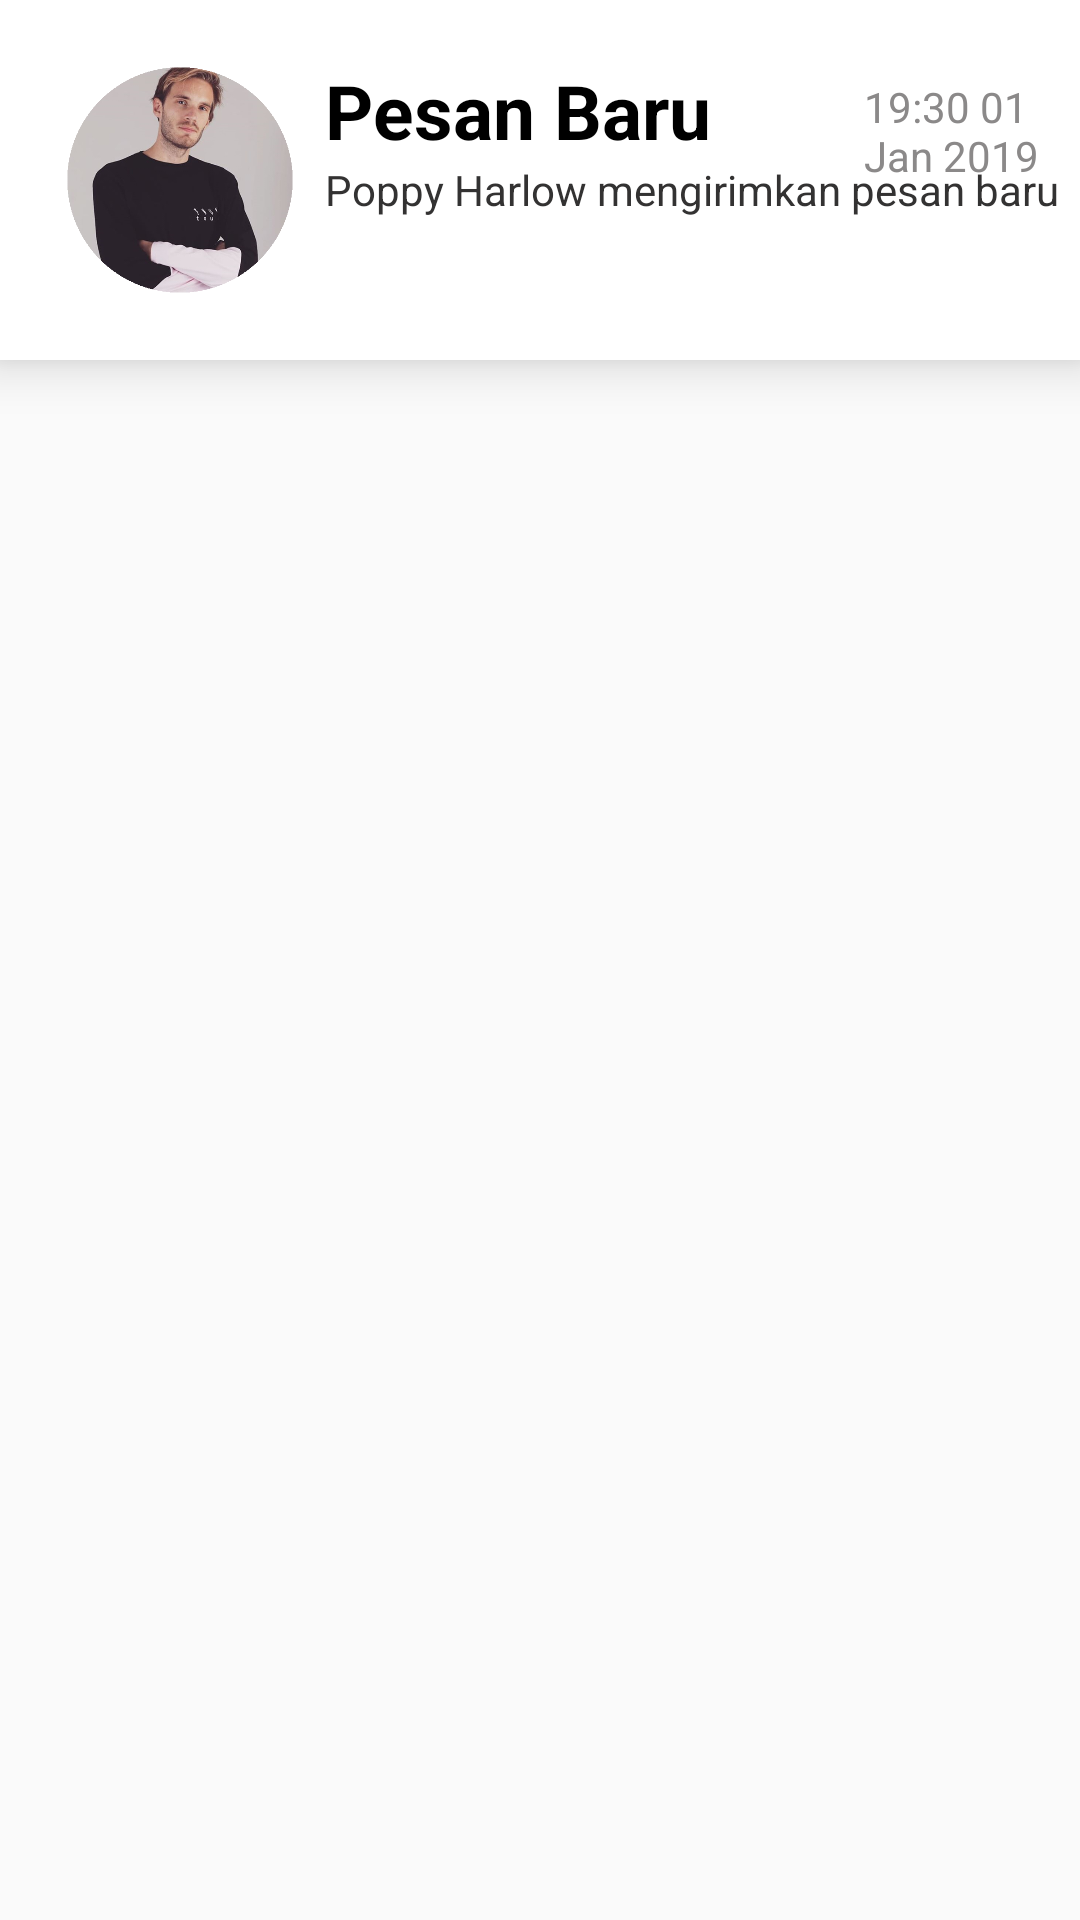

The Android layout XML behind this screen, and the referenced resources:
<!-- AndroidManifest.xml: application theme AppTheme -->
<!-- res/layout/notifikasi_notif.xml -->
<?xml version="1.0" encoding="utf-8"?>
<RelativeLayout xmlns:android="http://schemas.android.com/apk/res/android"
    android:orientation="vertical" android:layout_width="match_parent"
    android:layout_height="match_parent">


    <RelativeLayout
        android:id="@+id/notif"
        android:layout_width="match_parent"
        android:layout_height="wrap_content"
        android:background="#fff"
        android:orientation="horizontal"
        android:elevation="10sp"

        >

            <ImageView
                android:id="@+id/mini_profile"
                android:layout_width="90sp"
                android:layout_height="90sp"
                android:background="@drawable/profile"
                android:layout_margin="15sp"
            />
             <TextView
                android:id="@+id/pesan"
                android:layout_width="match_parent"
                android:layout_height="wrap_content"
                android:layout_marginStart="-12sp"
                android:layout_marginTop="20sp"
                android:layout_toEndOf="@id/mini_profile"
                android:text="Pesan Baru"
                 android:textStyle="bold"
                android:textColor="#000"
                android:textSize="25sp" />

        <TextView
            android:id="@+id/waktu"
            android:layout_width="wrap_content"
            android:layout_height="wrap_content"
           android:layout_alignParentEnd="true"
            android:layout_marginStart="168dp"
            android:layout_marginTop="26sp"
            android:layout_toEndOf="@id/mini_profile"
            android:text="19:30 01 Jan 2019"
            android:textColor="#8B8989" />
            <TextView
                android:id="@+id/pengirim"
                android:layout_width="wrap_content"
                android:layout_height="wrap_content"
                android:layout_below="@+id/pesan"
                android:layout_toEndOf="@id/mini_profile"
                android:text="Poppy Harlow mengirimkan pesan baru"
                android:layout_marginStart="-12sp"
                android:textColor="#333232"
            />


    </RelativeLayout>



</RelativeLayout>
<!-- resources referenced by this layout -->
<resources>
  <!-- drawable profile: png bitmap (drawable-v24, 151282 bytes) -->
  <style name="AppTheme" parent="Theme.AppCompat.Light.NoActionBar">
          
          <item name="colorPrimary">@color/colorPrimary</item>
          <item name="colorPrimaryDark">@color/colorPrimaryDark</item>
          <item name="colorAccent">@color/colorAccent</item>
      </style>
  <color name="colorPrimary">#3F51B5</color>
  <color name="colorPrimaryDark">#303F9F</color>
  <color name="colorAccent">#FF4081</color>
</resources>
